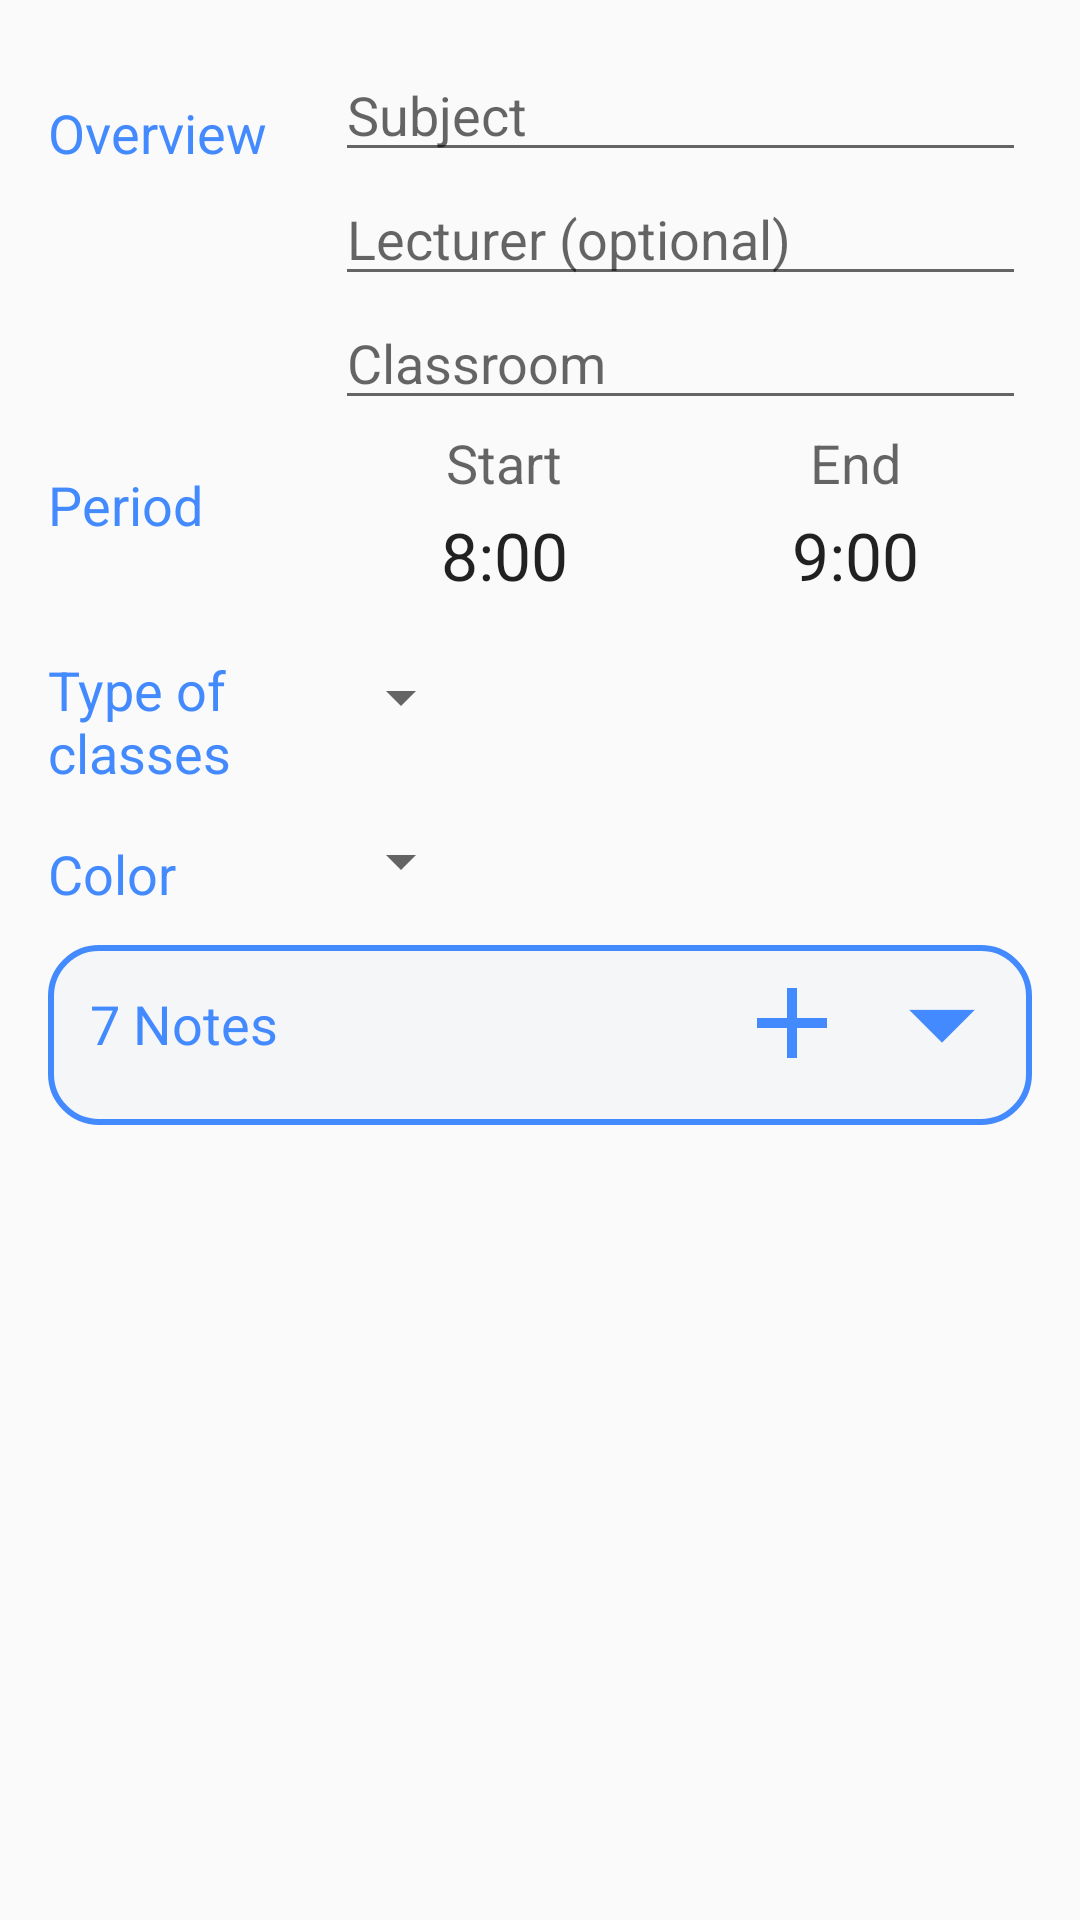

The Android layout XML behind this screen, and the referenced resources:
<!-- AndroidManifest.xml: activity theme EditorTheme -->
<!-- res/layout/activity_editor.xml -->
<?xml version="1.0" encoding="utf-8"?>
<ScrollView xmlns:android="http://schemas.android.com/apk/res/android"
    xmlns:app="http://schemas.android.com/apk/res-auto"
    xmlns:tools="http://schemas.android.com/tools"
    android:layout_width="match_parent"
    android:layout_height="match_parent"
    android:orientation="vertical"
    tools:context=".EditorActivity">

    <LinearLayout
        android:id="@+id/con"
        android:layout_width="match_parent"
        android:layout_height="wrap_content"
        android:orientation="vertical"
        android:padding="16dp">

        <LinearLayout
            android:layout_width="match_parent"
            android:layout_height="wrap_content"
            android:orientation="horizontal">

            <TextView
                style="@style/CategoryStyle"
                android:layout_width="0dp"
                android:layout_height="wrap_content"
                android:layout_weight="2"
                android:text="@string/overview"
                android:textAppearance="@style/TextAppearance.AppCompat.Medium" />

            <LinearLayout
                android:layout_width="0dp"
                android:layout_height="wrap_content"
                android:layout_weight="5"
                android:orientation="vertical"
                android:paddingStart="2dp"
                android:paddingEnd="2dp">

                <EditText
                    android:id="@+id/edit_subject"
                    android:layout_width="match_parent"
                    android:layout_height="wrap_content"
                    android:hint="@string/hint_subject"
                    android:inputType="textCapSentences"
                    android:textAppearance="@style/TextAppearance.AppCompat.Medium" />

                <EditText
                    android:id="@+id/edit_lecturer"
                    android:layout_width="match_parent"
                    android:layout_height="wrap_content"
                    android:hint="@string/hint_lecturer"
                    android:inputType="text"
                    android:textAppearance="@style/TextAppearance.AppCompat.Medium" />

                <EditText
                    android:id="@+id/edit_classroom"
                    android:layout_width="match_parent"
                    android:layout_height="wrap_content"
                    android:hint="@string/hint_classroom"
                    android:inputType="text"
                    android:textAppearance="@style/TextAppearance.AppCompat.Medium" />


            </LinearLayout>
        </LinearLayout>

        <LinearLayout
            android:layout_width="match_parent"
            android:layout_height="wrap_content"
            android:orientation="horizontal">

            <TextView
                style="@style/CategoryStyle"
                android:layout_width="0dp"
                android:layout_height="wrap_content"
                android:layout_weight="4"
                android:text="@string/period"
                android:textAppearance="@style/TextAppearance.AppCompat.Medium" />

            <LinearLayout
                android:layout_width="0dp"
                android:layout_height="wrap_content"
                android:layout_weight="5"
                android:orientation="vertical">

                <TextView
                    android:layout_width="wrap_content"
                    android:layout_height="wrap_content"
                    android:layout_gravity="center"
                    android:gravity="center"
                    android:padding="2dp"
                    android:text="@string/start"
                    android:textAppearance="@style/TextAppearance.AppCompat.Medium" />

                <TextView
                    android:id="@+id/start_time_picker"
                    android:layout_width="wrap_content"
                    android:layout_height="wrap_content"
                    android:layout_gravity="center"
                    android:gravity="center"
                    android:onClick="showTimePickerDialog"
                    android:padding="2dp"
                    android:text="@string/start_time"
                    android:textAppearance="@style/TextAppearance.AppCompat.Large" />
            </LinearLayout>

            <LinearLayout
                android:layout_width="0dp"
                android:layout_height="wrap_content"
                android:layout_weight="5"
                android:orientation="vertical">

                <TextView
                    android:layout_width="wrap_content"
                    android:layout_height="wrap_content"
                    android:layout_gravity="center"
                    android:gravity="center"
                    android:padding="2dp"
                    android:text="@string/end"
                    android:textAppearance="@style/TextAppearance.AppCompat.Medium" />

                <TextView
                    android:id="@+id/end_time_picker"
                    android:layout_width="wrap_content"
                    android:layout_height="wrap_content"
                    android:layout_gravity="center"
                    android:gravity="center"
                    android:onClick="showTimePickerDialog"
                    android:padding="2dp"
                    android:text="@string/end_time"
                    android:textAppearance="@style/TextAppearance.AppCompat.Large" />
            </LinearLayout>
        </LinearLayout>

        <LinearLayout
            android:layout_width="match_parent"
            android:layout_height="wrap_content"
            android:orientation="horizontal">

            <TextView
                style="@style/CategoryStyle"
                android:layout_width="0dp"
                android:layout_height="wrap_content"
                android:layout_weight="2"
                android:text="@string/type_of_classes"
                android:textAppearance="@style/TextAppearance.AppCompat.Medium" />

            <LinearLayout
                android:layout_width="0dp"
                android:layout_height="wrap_content"
                android:layout_gravity="center"
                android:layout_weight="5"
                android:orientation="vertical">

                <Spinner
                    android:id="@+id/type_of_classes_spinner"
                    android:layout_width="wrap_content"
                    android:layout_height="48dp"
                    android:paddingEnd="16dp"
                    android:spinnerMode="dropdown" />

            </LinearLayout>
        </LinearLayout>

        <LinearLayout
            android:layout_width="match_parent"
            android:layout_height="wrap_content"
            android:layout_marginBottom="4dp"
            android:orientation="horizontal">

            <TextView
                style="@style/CategoryStyle"
                android:layout_width="0dp"
                android:layout_height="wrap_content"
                android:layout_weight="2"
                android:text="@string/color"
                android:textAppearance="@style/TextAppearance.AppCompat.Medium" />

            <LinearLayout
                android:layout_width="0dp"
                android:layout_height="wrap_content"
                android:layout_gravity="center"
                android:layout_weight="5"
                android:orientation="vertical">

                <Spinner
                    android:id="@+id/color_spinner"
                    android:layout_width="wrap_content"
                    android:layout_height="48dp"
                    android:paddingEnd="16dp"
                    android:spinnerMode="dropdown" />

            </LinearLayout>
        </LinearLayout>

        <LinearLayout
            android:id="@+id/main_notes_linear_layout"
            android:layout_width="match_parent"
            android:layout_height="match_parent"
            android:background="@drawable/background_for_notes"
            android:clickable="true"
            android:focusable="true"
            android:orientation="vertical">

            <LinearLayout
                android:id="@+id/header"
                android:layout_width="fill_parent"
                android:layout_height="wrap_content"
                android:background="?attr/selectableItemBackgroundBorderless"
                android:orientation="horizontal">


                <TextView
                    android:id="@+id/number_of_notes"
                    android:layout_width="0dp"
                    android:layout_height="wrap_content"
                    android:layout_weight="1"
                    android:layout_margin="8dp"
                    android:paddingStart="4dp"
                    android:paddingTop="4dp"
                    android:paddingEnd="4dp"
                    android:textColor="@color/colorAccent"
                    android:text="7 Notes"
                    android:textAppearance="@style/TextAppearance.AppCompat.Medium" />

                <ImageView
                    android:id="@+id/add_note"
                    android:layout_width="wrap_content"
                    android:layout_height="wrap_content"
                    android:layout_gravity="center"
                    android:padding="4dp"
                    android:paddingEnd="6dp"
                    android:paddingStart="6dp"
                    android:layout_marginEnd="2dp"
                    android:src="@drawable/ic_add_note" />

                <ImageView
                    android:id="@+id/list_arrow"
                    android:layout_width="wrap_content"
                    android:layout_height="wrap_content"
                    android:layout_marginEnd="4dp"
                    android:src="@mipmap/list_down_arrow" />
            </LinearLayout>

            <LinearLayout
                android:id="@+id/expandable"
                android:layout_width="match_parent"
                android:layout_height="wrap_content"
                android:orientation="vertical">

                <android.support.v7.widget.RecyclerView
                    android:id="@+id/recycler_view"
                    android:layout_width="match_parent"
                    android:layout_height="wrap_content"
                    android:layout_marginStart="8dp"
                    android:layout_marginEnd="8dp"
                    android:layout_marginBottom="8dp"/>

            </LinearLayout>

        </LinearLayout>

    </LinearLayout>

</ScrollView>
<!-- resources referenced by this layout -->
<resources>
  <color name="colorAccent">#448aff</color>
  <!-- drawable background_for_notes (drawable) -->
  <?xml version="1.0" encoding="UTF-8"?>
  <shape xmlns:android="http://schemas.android.com/apk/res/android" android:id="@+id/listview_background_shape">
      <stroke android:width="2dp" android:color="@color/colorAccent" />
      <padding android:left="2dp"
          android:top="2dp"
          android:right="2dp"
          android:bottom="2dp" />
      <corners android:radius="16dp" />
      <solid
          android:color="@color/backgroundNotesColor" />
  </shape>
  <!-- drawable ic_add_note (drawable) -->
  <vector android:height="40dp" android:tint="@color/colorAccent"
      android:viewportHeight="24" android:viewportWidth="24.0"
      android:width="40dp" xmlns:android="http://schemas.android.com/apk/res/android">
      <path android:fillColor="@color/colorAccent" android:pathData="M19,13h-6v6h-2v-6H5v-2h6V5h2v6h6v2z"/>
  </vector>
  <!-- mipmap list_down_arrow: png bitmap (mipmap-hdpi, 228 bytes) -->
  <string name="color">Color</string>
  <string name="end">End</string>
  <string name="end_time">9:00</string>
  <string name="hint_classroom">Classroom</string>
  <string name="hint_lecturer">Lecturer (optional)</string>
  <string name="hint_subject">Subject</string>
  <string name="overview">Overview</string>
  <string name="period">Period</string>
  <string name="start">Start</string>
  <string name="start_time">8:00</string>
  <string name="type_of_classes">Type of classes</string>
  <style name="CategoryStyle">
          <item name="android:layout_height">wrap_content</item>
          <item name="android:layout_width">0dp</item>
          <item name="android:layout_weight">1</item>
          <item name="android:paddingTop">16dp</item>
          <item name="android:textColor">@color/colorAccent</item>
          <item name="android:textAppearance">?android:textAppearanceSmall</item>
      </style>
  <style name="EditorTheme" parent="Theme.AppCompat.Light.DarkActionBar">
          <item name="colorPrimary">@color/editorColorPrimary</item>
          <item name="colorPrimaryDark">@color/editorColorPrimaryDark</item>
          <item name="colorAccent">@color/colorAccent</item>
      </style>
  <color name="backgroundNotesColor">#66EDF1F5</color>
  <color name="editorColorPrimary">#448aff</color>
  <color name="editorColorPrimaryDark">#005ecb</color>
</resources>
